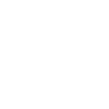
t = 0.00 s
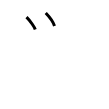
t = 2.00 s
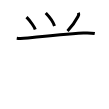
t = 4.00 s
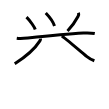
t = 6.00 s
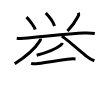
t = 8.00 s
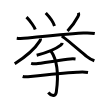
t = 10.00 s

The animated SVG that drew these frames (rendered in a browser with its animation timeline set to each time). Animation: 10 SMIL elements (animate=10); one cycle of 10.00 s.

<svg width="109px" height="109px" viewBox="0 0 px 109px" xmlns="http://www.w3.org/2000/svg" xmlns:xlink="http://www.w3.org/1999/xlink" xml:space="preserve" version="1.1"  baseProfile="full">
<path d="M26.5,17.12c3.95,3.81,8.19,10.47,8.75,12.38" style="fill:none;stroke:black;stroke-width:3;opacity:0">
  <animate attributeType="CSS" attributeName="opacity" from="0" to="1" begin="0s" dur="1s" repeatCount="0" fill="freeze" />
</path>
<path d="M45.75,13c3,3.12,7.25,8.25,8.75,13" style="fill:none;stroke:black;stroke-width:3;opacity:0">
  <animate attributeType="CSS" attributeName="opacity" from="0" to="1" begin="1s" dur="1s" repeatCount="0" fill="freeze" />
</path>
<path d="M78.5,12.75c0.38,1.12,0.1,2.63-0.5,3.75c-2,3.75-7.38,11.25-10.5,14.5" style="fill:none;stroke:black;stroke-width:3;opacity:0">
  <animate attributeType="CSS" attributeName="opacity" from="0" to="1" begin="2s" dur="1s" repeatCount="0" fill="freeze" />
</path>
<path d="M16.75,38.2c3.5,0.55,7.59,0.15,11.15-0.22c11.88-1.23,38.95-3.93,55.48-4.94c3.59-0.22,7.88-0.17,11.38,0.5" style="fill:none;stroke:black;stroke-width:3;opacity:0">
  <animate attributeType="CSS" attributeName="opacity" from="0" to="1" begin="3s" dur="1s" repeatCount="0" fill="freeze" />
</path>
<path d="M40.54,38.68c0.07,0.61-0.15,1.4-0.65,2.18C35.5,47.75,27.75,55.5,14.75,63.65" style="fill:none;stroke:black;stroke-width:3;opacity:0">
  <animate attributeType="CSS" attributeName="opacity" from="0" to="1" begin="4s" dur="1s" repeatCount="0" fill="freeze" />
</path>
<path d="M61.75,36c2.67,1.47,17.58,14.43,24.85,20.42c2.23,1.84,4.65,3.2,7.77,4.33" style="fill:none;stroke:black;stroke-width:3;opacity:0">
  <animate attributeType="CSS" attributeName="opacity" from="0" to="1" begin="5s" dur="1s" repeatCount="0" fill="freeze" />
</path>
<path d="M62.17,42.88c-0.05,0.83-0.82,1.76-1.38,2.2c-3.23,2.53-11.6,6.84-24.11,10.15" style="fill:none;stroke:black;stroke-width:3;opacity:0">
  <animate attributeType="CSS" attributeName="opacity" from="0" to="1" begin="6s" dur="1s" repeatCount="0" fill="freeze" />
</path>
<path d="M31.12,63.33c1.96,0.58,4.83,0.54,6.8,0.24c9.07-1.36,20.95-3.23,29.56-4.35c2.53-0.33,5.27-0.59,8.05-0.25" style="fill:none;stroke:black;stroke-width:3;opacity:0">
  <animate attributeType="CSS" attributeName="opacity" from="0" to="1" begin="7s" dur="1s" repeatCount="0" fill="freeze" />
</path>
<path d="M22.68,76.46c2.15,0.69,5.67,0.3,7.82,0.06c13.05-1.45,32.67-3.54,46.62-4.28c3.61-0.19,7.31-0.46,10.88,0.22" style="fill:none;stroke:black;stroke-width:3;opacity:0">
  <animate attributeType="CSS" attributeName="opacity" from="0" to="1" begin="8s" dur="1s" repeatCount="0" fill="freeze" />
</path>
<path d="M50.85,50.98c6.9,9.77,7.9,23.77,5.47,41.08c-0.68,4.87-4.95,4.31-8.05,0.5" style="fill:none;stroke:black;stroke-width:3;opacity:0">
  <animate attributeType="CSS" attributeName="opacity" from="0" to="1" begin="9s" dur="1s" repeatCount="0" fill="freeze" />
</path>
</svg>
